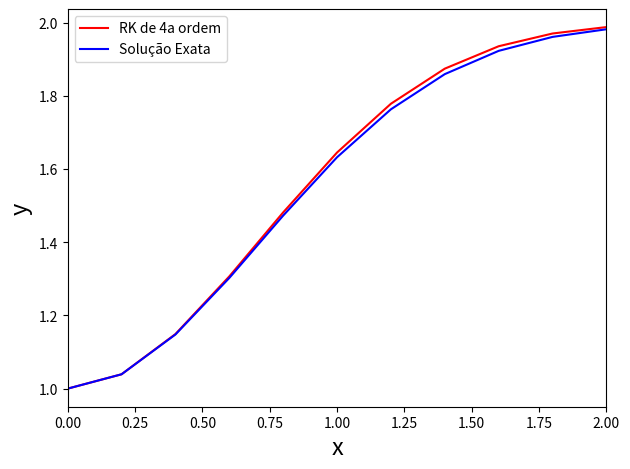

Generate this figure with matplotlib:
import matplotlib.pyplot as plt
import numpy as np
def feval(funcName, *args):
    return eval(funcName)(*args)
def RK4Ordem(func, yinit, x_range, h):
    m = len(yinit)
    n = int((x_range[-1] - x_range[0])/h)
    x = x_range[0]
    y = yinit
    xsol = np.empty(0)
    xsol = np.append(xsol, x)
    ysol = np.empty(0)
    ysol = np.append(ysol, y)
    for i in range(n):
        k1 = h*feval(func, x, y)
        k2 = h*feval(func, x+h/2, y + k1*(h/2))
        k3 = h*feval(func, x+h/2, y + k2*(1/2))
        k4 = h*feval(func, x+h, y + k3)
        for j in range(m):
            y[j] = y[j] + (1/6)*(k1[j] + 2*k2[j] + 2*k3[j] + k4[j])
        x = x + h
        xsol = np.append(xsol, x)
        for r in range(len(y)):
            ysol = np.append(ysol, y[r])
    return [xsol, ysol]
    2
def myFunc(x, y):
    dy = np.zeros((len(y)))
    dy[0] = 4*x- 2*x*y
    return dy
# -----------------------h bem pequeno

h = 0.2
x = np.array([0.0, 2.0])
yinit = np.array([1.0])
[ts, ys] = RK4Ordem('myFunc', yinit, x, h)
dt = int((x[-1]-x[0])/h)
t = [x[0]+i*h for i in range(dt+1)]
yexact = []
for i in range(dt+1):
    ye = 2 - 1*np.exp(-t[i]*t[i])
    yexact.append(ye)
difere = ys - yexact
print("Diferença máxima =", np.max(abs(difere)))
plt.plot(ts, ys, 'r')
plt.plot(t, yexact, 'b')
plt.xlim(x[0], x[1])
plt.legend(["RK de 4a ordem", "Solução Exata"], loc=2)
plt.xlabel('x', fontsize=17)
plt.ylabel('y', fontsize=17)
plt.tight_layout()
plt.show()